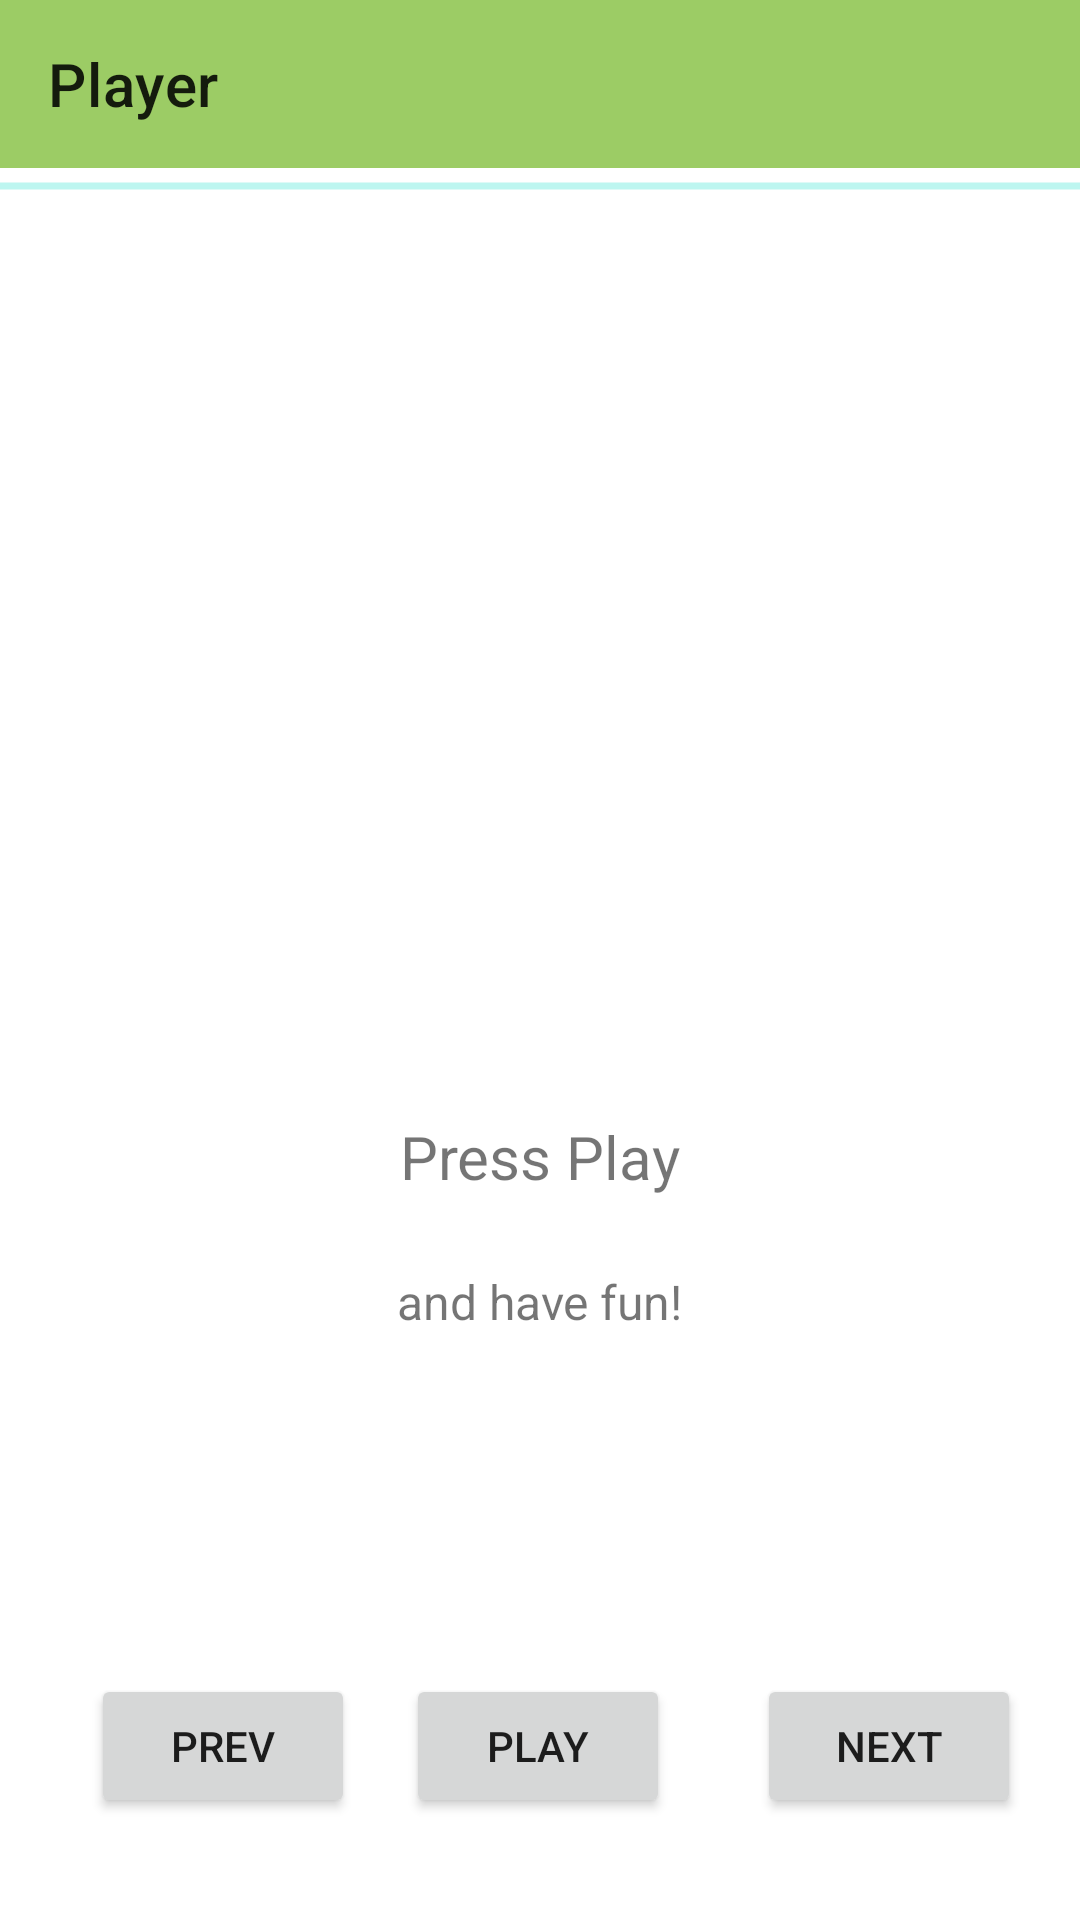

Write the Android layout XML for this screen, with the resource values it uses.
<!-- AndroidManifest.xml: application theme Theme.Android2021Task6 -->
<!-- res/layout/fragment_main.xml -->
<?xml version="1.0" encoding="utf-8"?>
<androidx.constraintlayout.widget.ConstraintLayout xmlns:android="http://schemas.android.com/apk/res/android"
    xmlns:app="http://schemas.android.com/apk/res-auto"
    xmlns:tools="http://schemas.android.com/tools"
    android:id="@+id/main"
    android:layout_width="match_parent"
    android:layout_height="match_parent"
    tools:context=".client.MainFragment">

    <com.google.android.material.appbar.AppBarLayout
        android:id="@+id/appBarLayout"
        android:layout_width="0dp"
        android:layout_height="wrap_content"
        app:layout_constraintEnd_toEndOf="parent"
        app:layout_constraintStart_toStartOf="parent"
        app:layout_constraintTop_toTopOf="parent">

        <androidx.appcompat.widget.Toolbar
            android:id="@+id/toolbar"
            android:layout_width="match_parent"
            android:layout_height="?attr/actionBarSize"
            android:fitsSystemWindows="true"
            app:navigationContentDescription="Back"
            app:title="Player" />

    </com.google.android.material.appbar.AppBarLayout>

    <Button
        android:id="@+id/playBtn"
        android:layout_width="wrap_content"
        android:layout_height="wrap_content"
        android:text="@string/play"
        app:layout_constraintEnd_toEndOf="parent"
        app:layout_constraintHorizontal_bias="0.498"
        app:layout_constraintStart_toStartOf="parent"
        app:layout_constraintTop_toTopOf="@+id/guideline3" />

    <Button
        android:id="@+id/NextBtn"
        android:layout_width="wrap_content"
        android:layout_height="wrap_content"
        android:layout_marginStart="29dp"
        android:text="@string/next"
        app:layout_constraintEnd_toEndOf="parent"
        app:layout_constraintHorizontal_bias="0.0"
        app:layout_constraintStart_toEndOf="@+id/playBtn"
        app:layout_constraintTop_toTopOf="@+id/guideline3" />

    <Button
        android:id="@+id/prevBtn"
        android:layout_width="wrap_content"
        android:layout_height="wrap_content"
        android:text="@string/prev"
        app:layout_constraintEnd_toStartOf="@+id/playBtn"
        app:layout_constraintHorizontal_bias="0.643"
        app:layout_constraintStart_toStartOf="parent"
        app:layout_constraintTop_toTopOf="@+id/guideline3" />

    <androidx.constraintlayout.widget.Guideline
        android:id="@+id/guideline3"
        android:layout_width="wrap_content"
        android:layout_height="wrap_content"
        android:orientation="horizontal"
        app:layout_constraintGuide_end="82dp" />

    <ProgressBar
        android:id="@+id/progressBar"
        style="?android:attr/progressBarStyleHorizontal"
        android:layout_width="0dp"
        android:layout_height="12dp"
        android:indeterminate="true"
        app:layout_constraintEnd_toEndOf="parent"
        app:layout_constraintStart_toStartOf="parent"
        app:layout_constraintTop_toBottomOf="@+id/appBarLayout" />

    <androidx.constraintlayout.widget.Guideline
        android:id="@+id/guideline4"
        android:layout_width="wrap_content"
        android:layout_height="wrap_content"
        android:orientation="horizontal"
        app:layout_constraintGuide_begin="91dp" />

    <ImageView
        android:id="@+id/imageView"
        android:layout_width="272dp"
        android:layout_height="257dp"
        android:src="@drawable/ic_launcher_foreground"
        app:layout_constraintEnd_toEndOf="parent"
        app:layout_constraintStart_toStartOf="parent"
        app:layout_constraintTop_toTopOf="@+id/guideline4" />

    <TextView
        android:id="@+id/artist"
        android:layout_width="wrap_content"
        android:layout_height="wrap_content"
        android:layout_marginTop="24dp"
        android:text="@string/press_play"
        android:textSize="20sp"
        app:layout_constraintEnd_toEndOf="parent"
        app:layout_constraintStart_toStartOf="parent"
        app:layout_constraintTop_toBottomOf="@+id/imageView" />

    <TextView
        android:id="@+id/trak_title"
        android:layout_width="wrap_content"
        android:layout_height="wrap_content"
        android:layout_marginTop="24dp"
        android:text="@string/and_have_fun"
        android:textSize="16sp"
        app:layout_constraintEnd_toEndOf="parent"
        app:layout_constraintStart_toStartOf="parent"
        app:layout_constraintTop_toBottomOf="@+id/artist" />


</androidx.constraintlayout.widget.ConstraintLayout>
<!-- resources referenced by this layout -->
<resources>
  <string name="and_have_fun">and have fun!</string>
  <string name="next">Next</string>
  <string name="play">Play</string>
  <string name="press_play">Press Play</string>
  <string name="prev">Prev</string>
  <style name="Theme.Android2021Task6" parent="Theme.MaterialComponents.DayNight.NoActionBar">
          
          <item name="colorPrimary">@color/green_400</item>
          <item name="colorPrimaryVariant">@color/green_500</item>
          <item name="colorOnPrimary">@color/white</item>
          
          <item name="colorSecondary">@color/teal_200</item>
          <item name="colorSecondaryVariant">@color/teal_700</item>
          <item name="colorOnSecondary">@color/black</item>
          
          <item name="android:statusBarColor" tools:targetApi="l">?attr/colorPrimaryVariant</item>
          
      </style>
  <color name="green_400">#9CCC65</color>
  <color name="green_500">#8BC34A</color>
  <color name="white">#FFFFFFFF</color>
  <color name="teal_200">#FF03DAC5</color>
  <color name="teal_700">#FF018786</color>
  <color name="black">#FF000000</color>
</resources>
